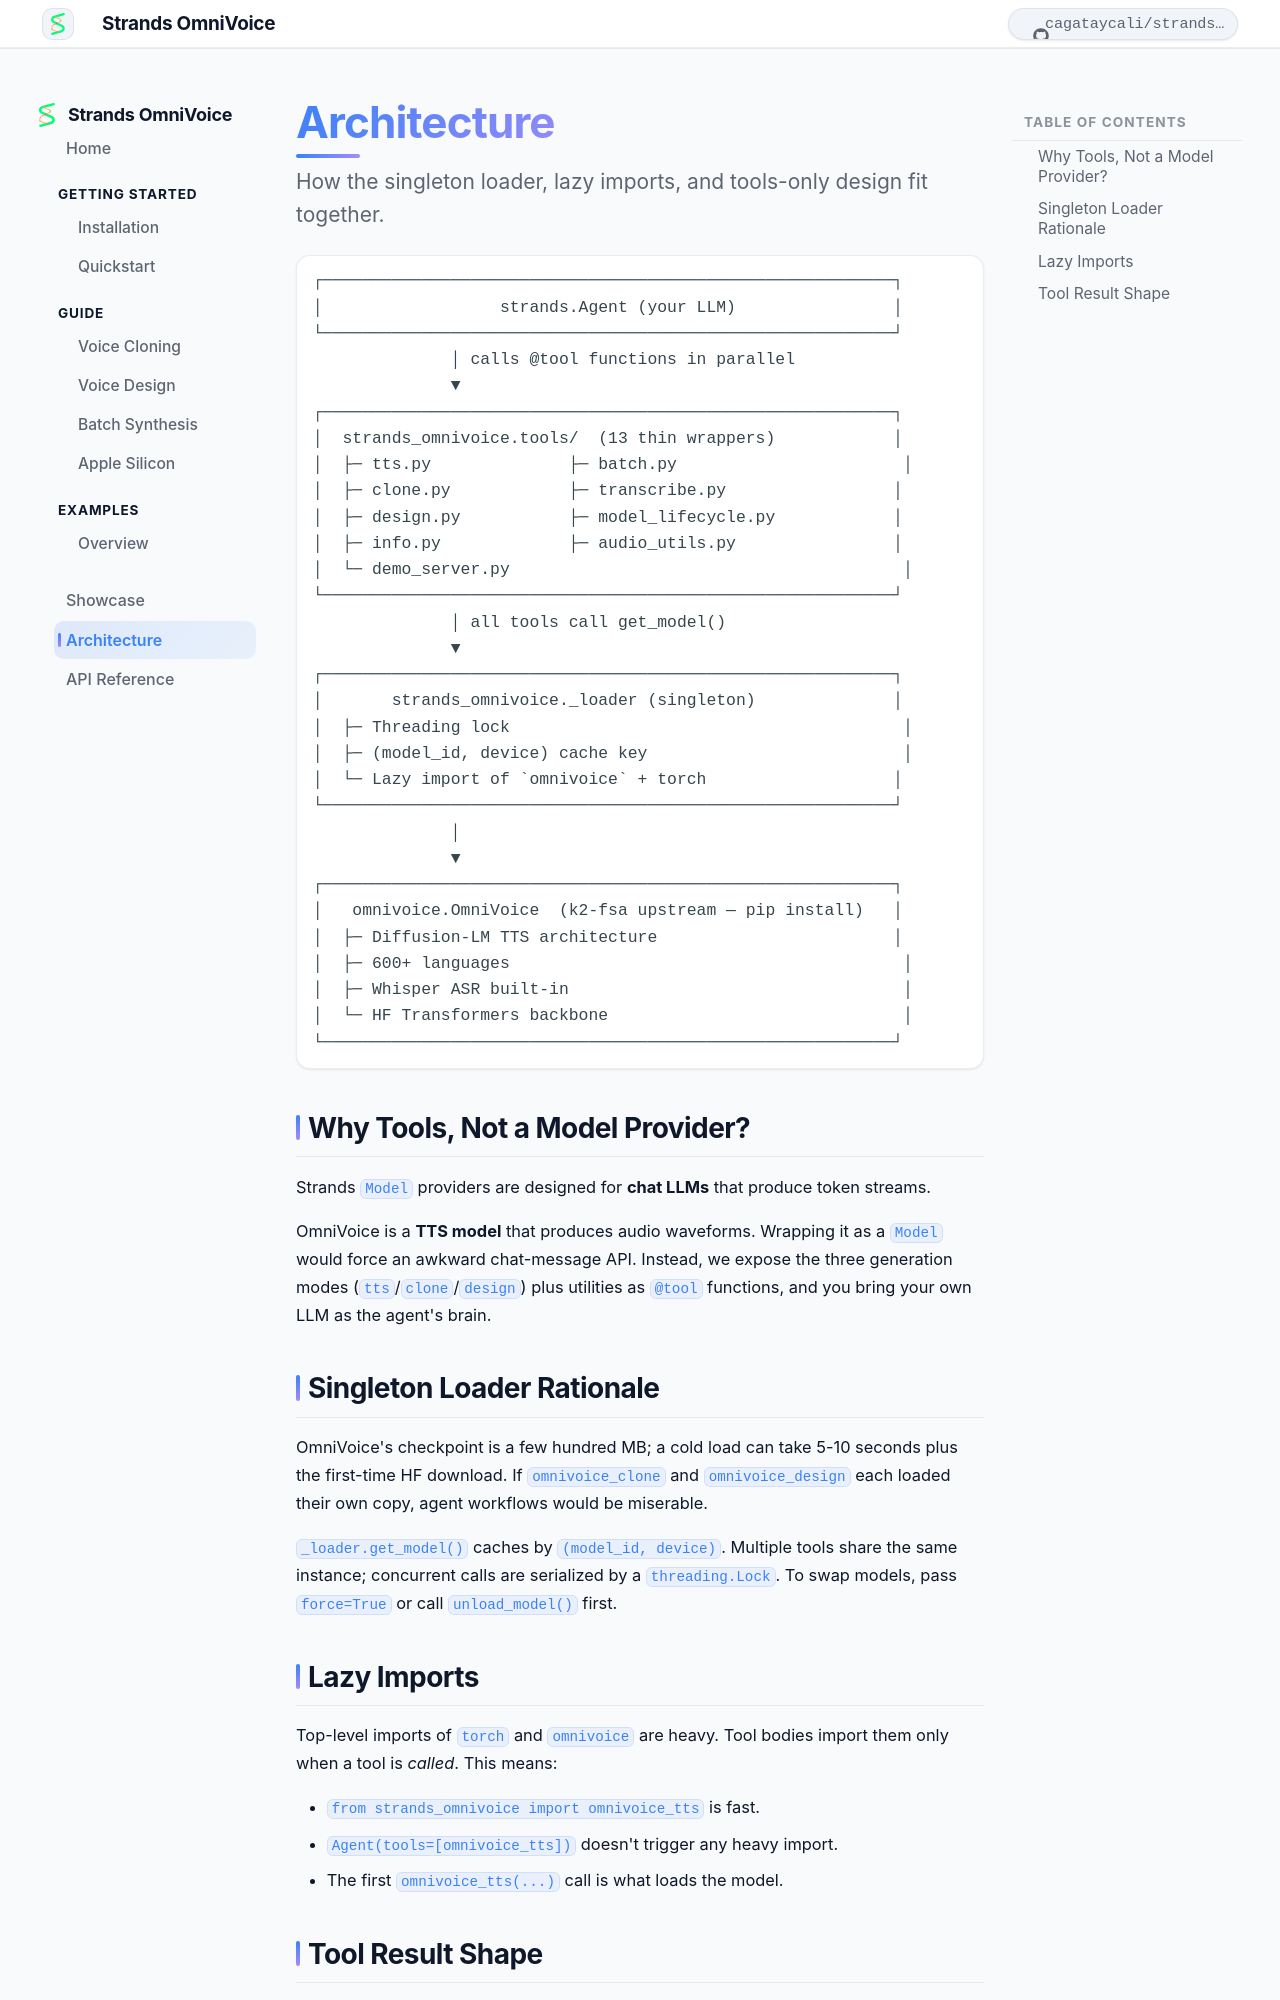

repository: cagataycali/strands-omnivoice · page: architecture/index.html · generator: mkdocs

# Architecture

<p class="so-intro">How the singleton loader, lazy imports, and tools-only design fit together.</p>

```
┌──────────────────────────────────────────────────────────┐
│                  strands.Agent (your LLM)                │
└──────────────────────────────────────────────────────────┘
              │ calls @tool functions in parallel
              ▼
┌──────────────────────────────────────────────────────────┐
│  strands_omnivoice.tools/  (13 thin wrappers)            │
│  ├─ tts.py              ├─ batch.py                       │
│  ├─ clone.py            ├─ transcribe.py                 │
│  ├─ design.py           ├─ model_lifecycle.py            │
│  ├─ info.py             ├─ audio_utils.py                │
│  └─ demo_server.py                                        │
└──────────────────────────────────────────────────────────┘
              │ all tools call get_model()
              ▼
┌──────────────────────────────────────────────────────────┐
│       strands_omnivoice._loader (singleton)              │
│  ├─ Threading lock                                        │
│  ├─ (model_id, device) cache key                          │
│  └─ Lazy import of `omnivoice` + torch                   │
└──────────────────────────────────────────────────────────┘
              │
              ▼
┌──────────────────────────────────────────────────────────┐
│   omnivoice.OmniVoice  (k2-fsa upstream — pip install)   │
│  ├─ Diffusion-LM TTS architecture                        │
│  ├─ 600+ languages                                        │
│  ├─ Whisper ASR built-in                                  │
│  └─ HF Transformers backbone                              │
└──────────────────────────────────────────────────────────┘
```

## Why Tools, Not a Model Provider?

Strands `Model` providers are designed for **chat LLMs** that produce token streams.

OmniVoice is a **TTS model** that produces audio waveforms. Wrapping it as a `Model` would force an awkward chat-message API. Instead, we expose the three generation modes (`tts`/`clone`/`design`) plus utilities as `@tool` functions, and you bring your own LLM as the agent's brain.

## Singleton Loader Rationale

OmniVoice's checkpoint is a few hundred MB; a cold load can take 5-10 seconds plus the first-time HF download. If `omnivoice_clone` and `omnivoice_design` each loaded their own copy, agent workflows would be miserable.

`_loader.get_model()` caches by `(model_id, device)`. Multiple tools share the same instance; concurrent calls are serialized by a `threading.Lock`. To swap models, pass `force=True` or call `unload_model()` first.
